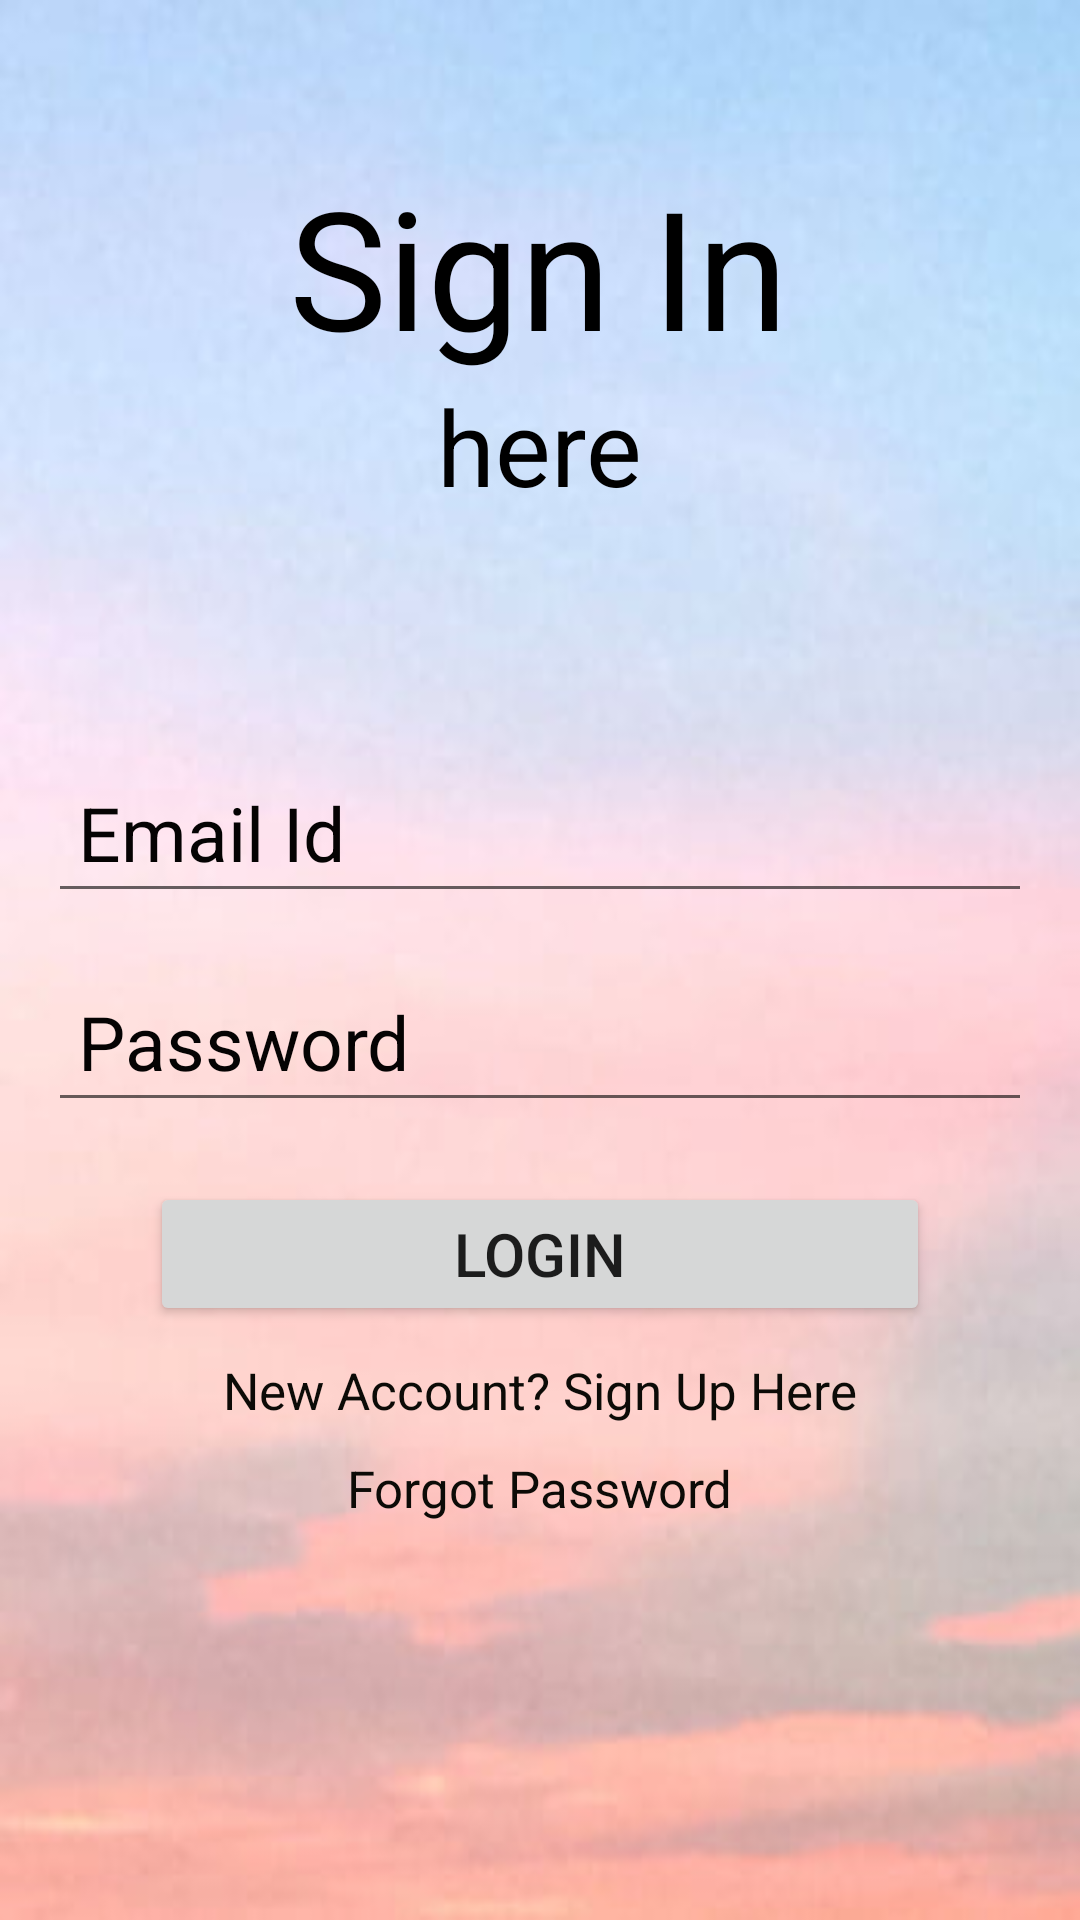

Android layout source for this screen:
<!-- AndroidManifest.xml: application theme Theme.Splash_screen -->
<!-- res/layout/login.xml -->
<?xml version="1.0" encoding="utf-8"?>
<androidx.constraintlayout.widget.ConstraintLayout xmlns:android="http://schemas.android.com/apk/res/android"
    xmlns:app="http://schemas.android.com/apk/res-auto"
    xmlns:tools="http://schemas.android.com/tools"
    android:layout_width="match_parent"
    android:layout_height="match_parent"
    android:background="@drawable/background4"
    tools:context=".Login">

    <TextView
        android:id="@+id/textView"
        android:layout_width="wrap_content"
        android:layout_height="wrap_content"
        android:text="Sign In"
        android:textColor="@color/black"
        android:textSize="55sp"
        app:layout_constraintBottom_toBottomOf="parent"
        app:layout_constraintEnd_toEndOf="parent"
        app:layout_constraintHorizontal_bias="0.497"
        app:layout_constraintStart_toStartOf="parent"
        app:layout_constraintTop_toTopOf="parent"
        app:layout_constraintVertical_bias="0.092" />

    <TextView
        android:id="@+id/textView2"
        android:layout_width="wrap_content"
        android:layout_height="wrap_content"
        android:text="here"
        android:textSize="35sp"
        android:textColor="@color/black"
        app:layout_constraintEnd_toEndOf="parent"
        app:layout_constraintStart_toStartOf="parent"
        app:layout_constraintTop_toBottomOf="@+id/textView"
        />

    <EditText
        android:id="@+id/email"
        android:layout_width="0dp"
        android:layout_height="wrap_content"
        android:layout_marginStart="16dp"
        android:layout_marginEnd="16dp"
        android:ems="10"
        android:hint="Email Id"
        android:inputType="textEmailAddress"
        android:padding="10dp"
        android:textColor="#070505"
        android:textColorHint="#050303"
        android:textSize="25sp"
        app:layout_constraintEnd_toEndOf="parent"
        app:layout_constraintStart_toStartOf="parent"
        app:layout_constraintBottom_toBottomOf="parent"
        app:layout_constraintTop_toBottomOf="@+id/textView2"
        app:layout_constraintVertical_bias="0.19"
        />

    <EditText
        android:id="@+id/password"
        android:layout_width="0dp"
        android:layout_height="wrap_content"
        android:layout_marginStart="16dp"
        android:layout_marginEnd="16dp"
        android:layout_marginTop="16dp"
        android:ems="10"
        android:hint="Password"
        android:inputType="textEmailAddress"
        android:padding="10dp"
        android:textColor="#070505"
        android:textColorHint="#050303"
        android:textSize="25sp"
        app:layout_constraintEnd_toEndOf="parent"
        app:layout_constraintStart_toStartOf="parent"
        app:layout_constraintTop_toBottomOf="@+id/email"
        tools:ignore="TextFields" />


    <Button
        android:id="@+id/loginBtn"
        android:layout_height="wrap_content"
        android:layout_width="match_parent"
        android:layout_marginStart="50dp"
        android:layout_marginEnd="50dp"
        android:layout_marginTop="20dp"
        android:text="login"
        android:textSize="20sp"
        android:padding="10dp"
        app:layout_constraintEnd_toEndOf="parent"
        app:layout_constraintStart_toStartOf="parent"
        app:layout_constraintTop_toBottomOf="@+id/password"
        />

    <TextView
        android:id="@+id/Createtext"
        android:layout_width="wrap_content"
        android:layout_height="wrap_content"
        android:layout_marginTop="10dp"
        android:text="New Account? Sign Up Here"
        android:textColor="#0C0B07"
        android:textSize="17dp"
        app:layout_constraintEnd_toEndOf="parent"
        app:layout_constraintStart_toStartOf="parent"
        app:layout_constraintTop_toBottomOf="@+id/loginBtn"
        />

    <TextView
        android:id="@+id/forgotpassword"
        android:layout_width="wrap_content"
        android:layout_height="wrap_content"
        android:layout_marginTop="10dp"
        android:text="Forgot Password"
        android:textColor="#0C0B07"
        android:textSize="17dp"
        app:layout_constraintEnd_toEndOf="parent"
        app:layout_constraintStart_toStartOf="parent"
        app:layout_constraintTop_toBottomOf="@+id/Createtext"
        />

    <ProgressBar
        android:id="@+id/progressbar"
        android:layout_width="wrap_content"
        android:layout_height="wrap_content"
        style="?android:attr/progressBarStyle"
        android:visibility="invisible"
        app:layout_constraintEnd_toEndOf="parent"
        app:layout_constraintStart_toStartOf="parent"
        app:layout_constraintTop_toBottomOf="@+id/Createtext"
        app:layout_constraintBottom_toBottomOf="parent"
        app:layout_constraintVertical_bias="0.39"
        />

</androidx.constraintlayout.widget.ConstraintLayout>
<!-- resources referenced by this layout -->
<resources>
  <color name="black">#FF000000</color>
  <!-- drawable background4: jpg bitmap (drawable, 9218 bytes) -->
  <style name="Theme.Splash_screen" parent="Theme.MaterialComponents.DayNight.DarkActionBar">
          
          <item name="colorPrimary">@color/purple_500</item>
          <item name="colorPrimaryVariant">@color/purple_700</item>
          <item name="colorOnPrimary">@color/white</item>
          
          <item name="colorSecondary">@color/teal_200</item>
          <item name="colorSecondaryVariant">@color/teal_700</item>
          <item name="colorOnSecondary">@color/black</item>
          
          <item name="android:statusBarColor">?attr/colorPrimaryVariant</item>
          
      </style>
  <color name="purple_500">#FF6200EE</color>
  <color name="purple_700">#FF3700B3</color>
  <color name="white">#FFFFFFFF</color>
  <color name="teal_200">#FF03DAC5</color>
  <color name="teal_700">#FF018786</color>
</resources>
